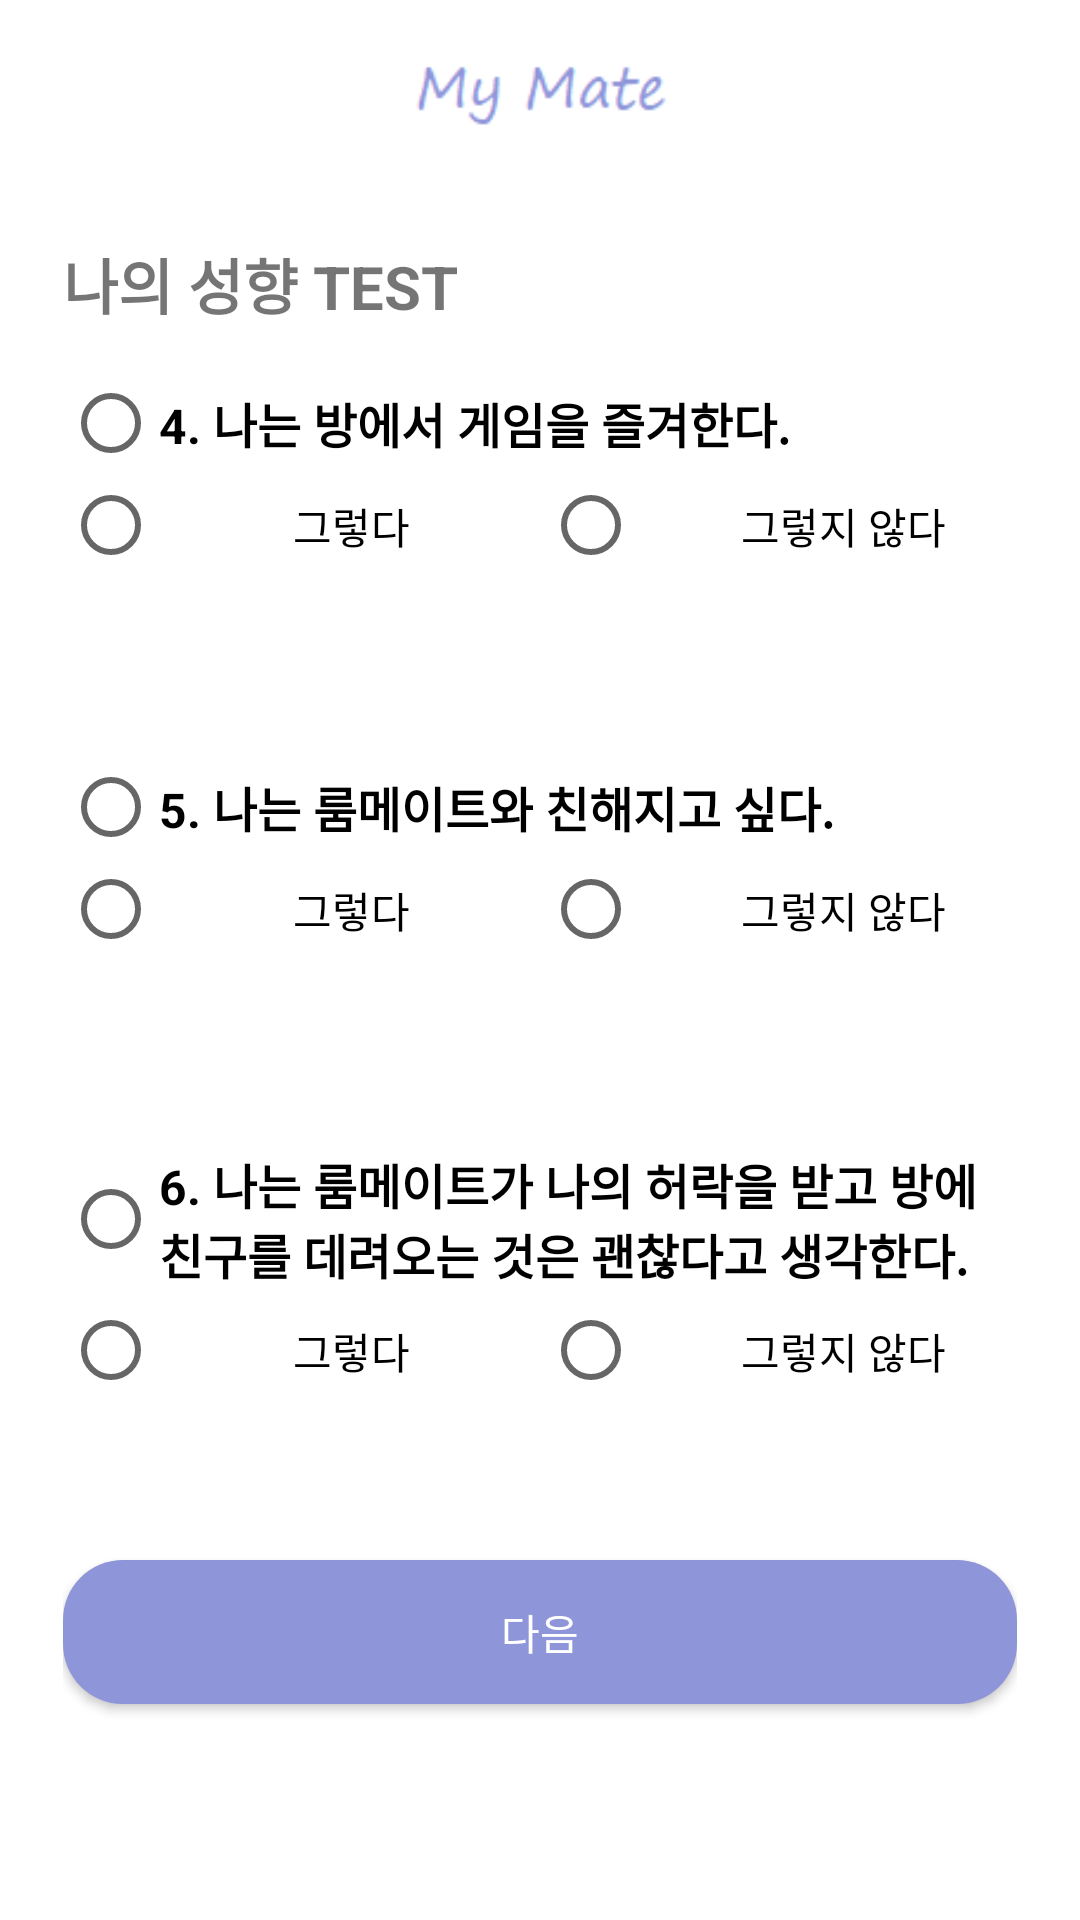

Layout XML and referenced resources for this Android screen:
<!-- AndroidManifest.xml: application theme Theme.Mymate -->
<!-- res/layout/activity_test2.xml -->
<?xml version="1.0" encoding="utf-8"?>
<LinearLayout xmlns:android="http://schemas.android.com/apk/res/android"
    xmlns:app="http://schemas.android.com/apk/res-auto"
    android:orientation="vertical"
    android:gravity="center"
    android:layout_width="match_parent"
    android:layout_height="match_parent">


    <ImageView
        android:layout_width="match_parent"
        android:layout_height="56dp"
        android:layout_marginBottom="16dp"
        android:background="@null"
        android:gravity="center"
        android:paddingTop="15dp"
        android:src="@drawable/my_mate" />

    <LinearLayout
        android:layout_width="338dp"
        android:layout_height="572dp"
        android:orientation="vertical"
        android:padding="10dp">

        <TextView
            android:layout_width="wrap_content"
            android:layout_height="37dp"
            android:text="나의 성향 TEST"
            android:textSize="20sp"
            android:textStyle="bold" />

        <RadioGroup
            android:id="@+id/question_page2_456"
            android:layout_width="328dp"
            android:layout_height="wrap_content"
            android:orientation="vertical">

            <RadioButton
                android:id="@+id/q4"
                android:layout_width="wrap_content"
                android:layout_height="wrap_content"
                android:text="4. 나는 방에서 게임을 즐겨한다."
                android:textSize="16sp"
                android:textStyle="bold" />

            <TableLayout
                android:layout_width="match_parent"
                android:layout_height="80dp">

                <TableRow
                    android:layout_width="match_parent"
                    android:layout_height="match_parent">

                    <RadioGroup
                        android:id="@+id/question_num4"
                        android:orientation="horizontal">

                        <RadioButton
                            android:id="@+id/a41"
                            android:layout_width="160dp"
                            android:layout_height="20dp"
                            android:gravity="center"
                            android:layout_gravity="center"
                            android:text="그렇다" />

                        <RadioButton
                            android:id="@+id/a42"
                            android:layout_width="168dp"
                            android:layout_height="20dp"
                            android:layout_gravity="center"
                            android:gravity="center"
                            android:text="그렇지 않다" />
                    </RadioGroup>
                </TableRow>
            </TableLayout>

            <RadioButton
                android:id="@+id/q5"
                android:layout_width="wrap_content"
                android:layout_height="wrap_content"
                android:text="5. 나는 룸메이트와 친해지고 싶다."
                android:textSize="16sp"
                android:textStyle="bold" />

            <TableLayout
                android:layout_width="match_parent"
                android:layout_height="80dp">

                <TableRow
                    android:layout_width="match_parent"
                    android:layout_height="match_parent">

                    <RadioGroup
                        android:id="@+id/question_num5"
                        android:orientation="horizontal">

                        <RadioButton
                            android:id="@+id/a51"
                            android:layout_width="160dp"
                            android:layout_height="20dp"
                            android:gravity="center"
                            android:layout_gravity="center"
                            android:text="그렇다" />

                        <RadioButton
                            android:id="@+id/a52"
                            android:layout_width="168dp"
                            android:layout_height="20dp"
                            android:layout_gravity="center"
                            android:gravity="center"
                            android:text="그렇지 않다" />
                    </RadioGroup>
                </TableRow>
            </TableLayout>

            <RadioButton
                android:id="@+id/q6"
                android:layout_width="318dp"
                android:layout_height="67dp"
                android:text="6. 나는 룸메이트가 나의 허락을 받고 방에 친구를 데려오는 것은 괜찮다고 생각한다."
                android:textSize="16sp"
                android:textStyle="bold" />

            <TableLayout
                android:layout_width="match_parent"
                android:layout_height="80dp">

                <TableRow
                    android:layout_width="match_parent"
                    android:layout_height="match_parent">

                    <RadioGroup
                        android:id="@+id/question_num6"
                        android:orientation="horizontal">

                        <RadioButton
                            android:id="@+id/a61"
                            android:layout_width="160dp"
                            android:layout_height="20dp"
                            android:gravity="center"
                            android:layout_gravity="center"
                            android:text="그렇다" />

                        <RadioButton
                            android:id="@+id/a62"
                            android:layout_width="168dp"
                            android:layout_height="20dp"
                            android:layout_gravity="center"
                            android:gravity="center"
                            android:text="그렇지 않다" />
                    </RadioGroup>

                </TableRow>
            </TableLayout>
        </RadioGroup>

        <Button
            android:id="@+id/btn_test2"
            android:layout_width="match_parent"
            android:layout_height="wrap_content"
            android:layout_marginBottom="16dp"
            android:background="@drawable/btn_login"
            android:text="다음"
            android:textColor="#ffffff"
            app:backgroundTint="#8E95D9" />

    </LinearLayout>
</LinearLayout>
<!-- resources referenced by this layout -->
<resources>
  <!-- drawable btn_login (drawable) -->
  <?xml version="1.0" encoding="utf-8"?>
  <selector xmlns:android="http://schemas.android.com/apk/res/android">
      <item android:state_enabled="true">
          <shape>
              <solid android:color="@color/main">
              </solid>
              <corners android:radius="20dp">
              </corners>
          </shape>
      </item>
  
      <item android:state_pressed = "true">
          <shape>
              <solid android:color="#ffff00">
              </solid>
              <corners android:radius="20dp">
              </corners>
          </shape>
      </item>
  
  </selector>
  <!-- drawable my_mate: png bitmap (drawable, 1135 bytes) -->
  <style name="Theme.Mymate" parent="Theme.MaterialComponents.DayNight.DarkActionBar">
          
          <item name="colorPrimary">@color/purple_500</item>
          <item name="colorPrimaryVariant">@color/purple_700</item>
          <item name="colorOnPrimary">@color/white</item>
          
          <item name="colorSecondary">@color/teal_200</item>
          <item name="colorSecondaryVariant">@color/teal_700</item>
          <item name="colorOnSecondary">@color/black</item>
          
          <item name="android:statusBarColor" tools:targetApi="l">?attr/colorPrimaryVariant</item>
          
          <item name="windowActionBar">false</item>
          <item name="windowNoTitle">true</item>
      </style>
  <color name="main">#8E95D9</color>
  <color name="purple_500">#FF6200EE</color>
  <color name="purple_700">#FF3700B3</color>
  <color name="white">#FFFFFFFF</color>
  <color name="teal_200">#FF03DAC5</color>
  <color name="teal_700">#FF018786</color>
  <color name="black">#FF000000</color>
</resources>
